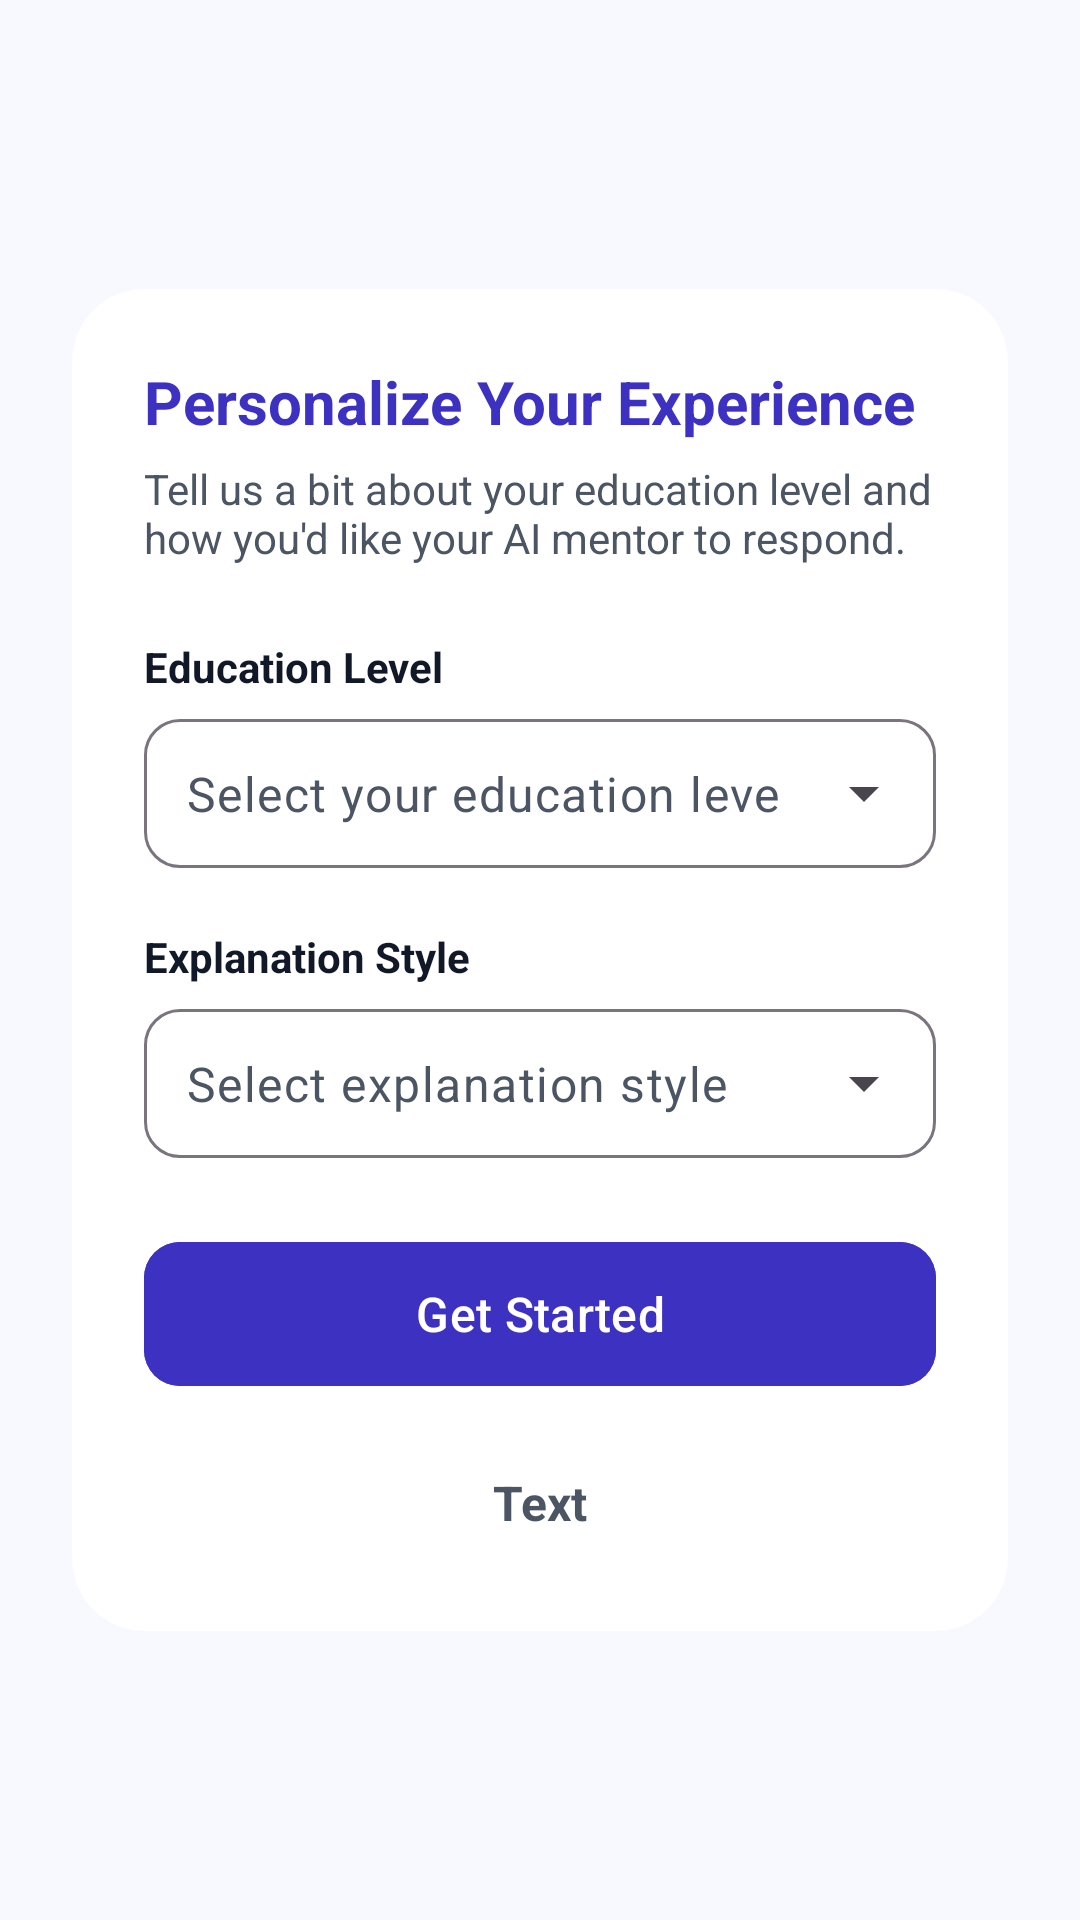

Produce the Android XML layout that renders to this screen, including the resource entries it uses.
<!-- AndroidManifest.xml: application theme Theme.LuminaAI -->
<!-- res/layout/activity_user_setup.xml -->
<?xml version="1.0" encoding="utf-8"?>
<ScrollView xmlns:android="http://schemas.android.com/apk/res/android"
    xmlns:app="http://schemas.android.com/apk/res-auto"
    xmlns:tools="http://schemas.android.com/tools"
    android:layout_width="match_parent"
    android:layout_height="match_parent"
    android:background="@color/bg_light_gray"
    android:fillViewport="true"
    android:fitsSystemWindows="true"
    tools:context=".activities.UserSetupActivity">

    <LinearLayout
        android:layout_width="match_parent"
        android:layout_height="wrap_content"
        android:gravity="center"
        android:orientation="vertical"
        android:padding="24dp">

        <com.google.android.material.card.MaterialCardView
            android:layout_width="match_parent"
            android:layout_height="wrap_content"
            app:cardBackgroundColor="#FFFFFFFF"
            app:cardCornerRadius="24dp"
            app:cardElevation="0dp"
            app:strokeWidth="0dp">

            <LinearLayout
                android:layout_width="match_parent"
                android:layout_height="wrap_content"
                android:orientation="vertical"
                android:padding="24dp">

                <TextView
                    android:layout_width="wrap_content"
                    android:layout_height="wrap_content"
                    android:text="@string/personalize_your_experience"
                    android:textColor="#3D31C1"
                    android:textSize="20sp"
                    android:textStyle="bold" />

                <TextView
                    android:layout_width="wrap_content"
                    android:layout_height="wrap_content"
                    android:layout_marginTop="6dp"
                    android:text="@string/tell_us_a_bit_about"
                    android:textColor="#4B5563"
                    android:textSize="14sp" />

                
                <TextView
                    android:layout_width="wrap_content"
                    android:layout_height="wrap_content"
                    android:layout_marginTop="24dp"
                    android:text="@string/education_level"
                    android:textColor="#111827"
                    android:textSize="14sp"
                    android:textStyle="bold" />

                <com.google.android.material.textfield.TextInputLayout
                    style="@style/Widget.Material3.TextInputLayout.OutlinedBox.ExposedDropdownMenu"
                    android:layout_width="match_parent"
                    android:layout_height="wrap_content"
                    android:layout_marginTop="8dp"
                    app:boxCornerRadiusBottomEnd="12dp"
                    app:boxCornerRadiusBottomStart="12dp"
                    app:boxCornerRadiusTopEnd="12dp"
                    app:boxCornerRadiusTopStart="12dp"
                    app:hintEnabled="false">

                    <AutoCompleteTextView
                        android:id="@+id/autoCompleteEduLevel"
                        android:layout_width="match_parent"
                        android:layout_height="wrap_content"
                        android:hint="@string/select_your_education_level"
                        android:contentDescription="Education Level Selection"
                        android:textColorHint="@color/text_gray"
                        android:textColor="@color/text_dark"
                        android:backgroundTint="@android:color/transparent"
                        android:inputType="none"
                        android:padding="14dp" />
                </com.google.android.material.textfield.TextInputLayout>

                
                <TextView
                    android:layout_width="wrap_content"
                    android:layout_height="wrap_content"
                    android:layout_marginTop="20dp"
                    android:text="@string/explanation_style"
                    android:textColor="#111827"
                    android:textSize="14sp"
                    android:textStyle="bold" />

                <com.google.android.material.textfield.TextInputLayout
                    style="@style/Widget.Material3.TextInputLayout.OutlinedBox.ExposedDropdownMenu"
                    android:layout_width="match_parent"
                    android:layout_height="wrap_content"
                    android:layout_marginTop="8dp"
                    app:boxCornerRadiusBottomEnd="12dp"
                    app:boxCornerRadiusBottomStart="12dp"
                    app:boxCornerRadiusTopEnd="12dp"
                    app:boxCornerRadiusTopStart="12dp"
                    app:hintEnabled="false">

                    <AutoCompleteTextView
                        android:id="@+id/autoCompleteExpStyle"
                        android:layout_width="match_parent"
                        android:layout_height="wrap_content"
                        android:hint="@string/select_explanation_style"
                        android:contentDescription="Explanation Style Selection"
                        android:textColorHint="@color/text_gray"
                        android:textColor="@color/text_dark"
                        android:backgroundTint="@android:color/transparent"
                        android:inputType="none"
                        android:padding="14dp" />
                </com.google.android.material.textfield.TextInputLayout>

                
                <com.google.android.material.button.MaterialButton
                    android:id="@+id/btnSaveSetup"
                    android:layout_width="match_parent"
                    android:layout_height="56dp"
                    android:layout_marginTop="24dp"
                    android:backgroundTint="#3D31C1"
                    android:text="@string/get_started"
                    android:textColor="@color/white"
                    android:textAllCaps="false"
                    android:textSize="16sp"
                    app:cornerRadius="12dp" />

                
                <TextView
                    android:id="@+id/tvSkipSetup"
                    android:layout_width="wrap_content"
                    android:layout_height="wrap_content"
                    android:layout_gravity="center"
                    android:layout_marginTop="16dp"
                    android:padding="8dp"
                    android:text="Text"
                    android:textColor="#4B5563"
                    android:textSize="16sp"
                    android:textStyle="bold" />

            </LinearLayout>
        </com.google.android.material.card.MaterialCardView>

    </LinearLayout>
</ScrollView>
<!-- resources referenced by this layout -->
<resources>
  <color name="bg_light_gray">#F8F9FE</color>
  <color name="text_dark">#111827</color>
  <color name="text_gray">#4B5563</color>
  <color name="white">#FFFFFFFF</color>
  <string name="education_level">Education Level</string>
  <string name="explanation_style">Explanation Style</string>
  <string name="get_started">Get Started</string>
  <string name="personalize_your_experience">Personalize Your Experience</string>
  <string name="select_explanation_style">Select explanation style</string>
  <string name="select_your_education_level">Select your education level</string>
  <string name="tell_us_a_bit_about">Tell us a bit about your education level and how you\'d like your AI mentor to respond.</string>
  <style name="Theme.LuminaAI" parent="Base.Theme.LuminaAI" />
  <style name="Base.Theme.LuminaAI" parent="Theme.Material3.DayNight.NoActionBar">
          
      </style>
</resources>
